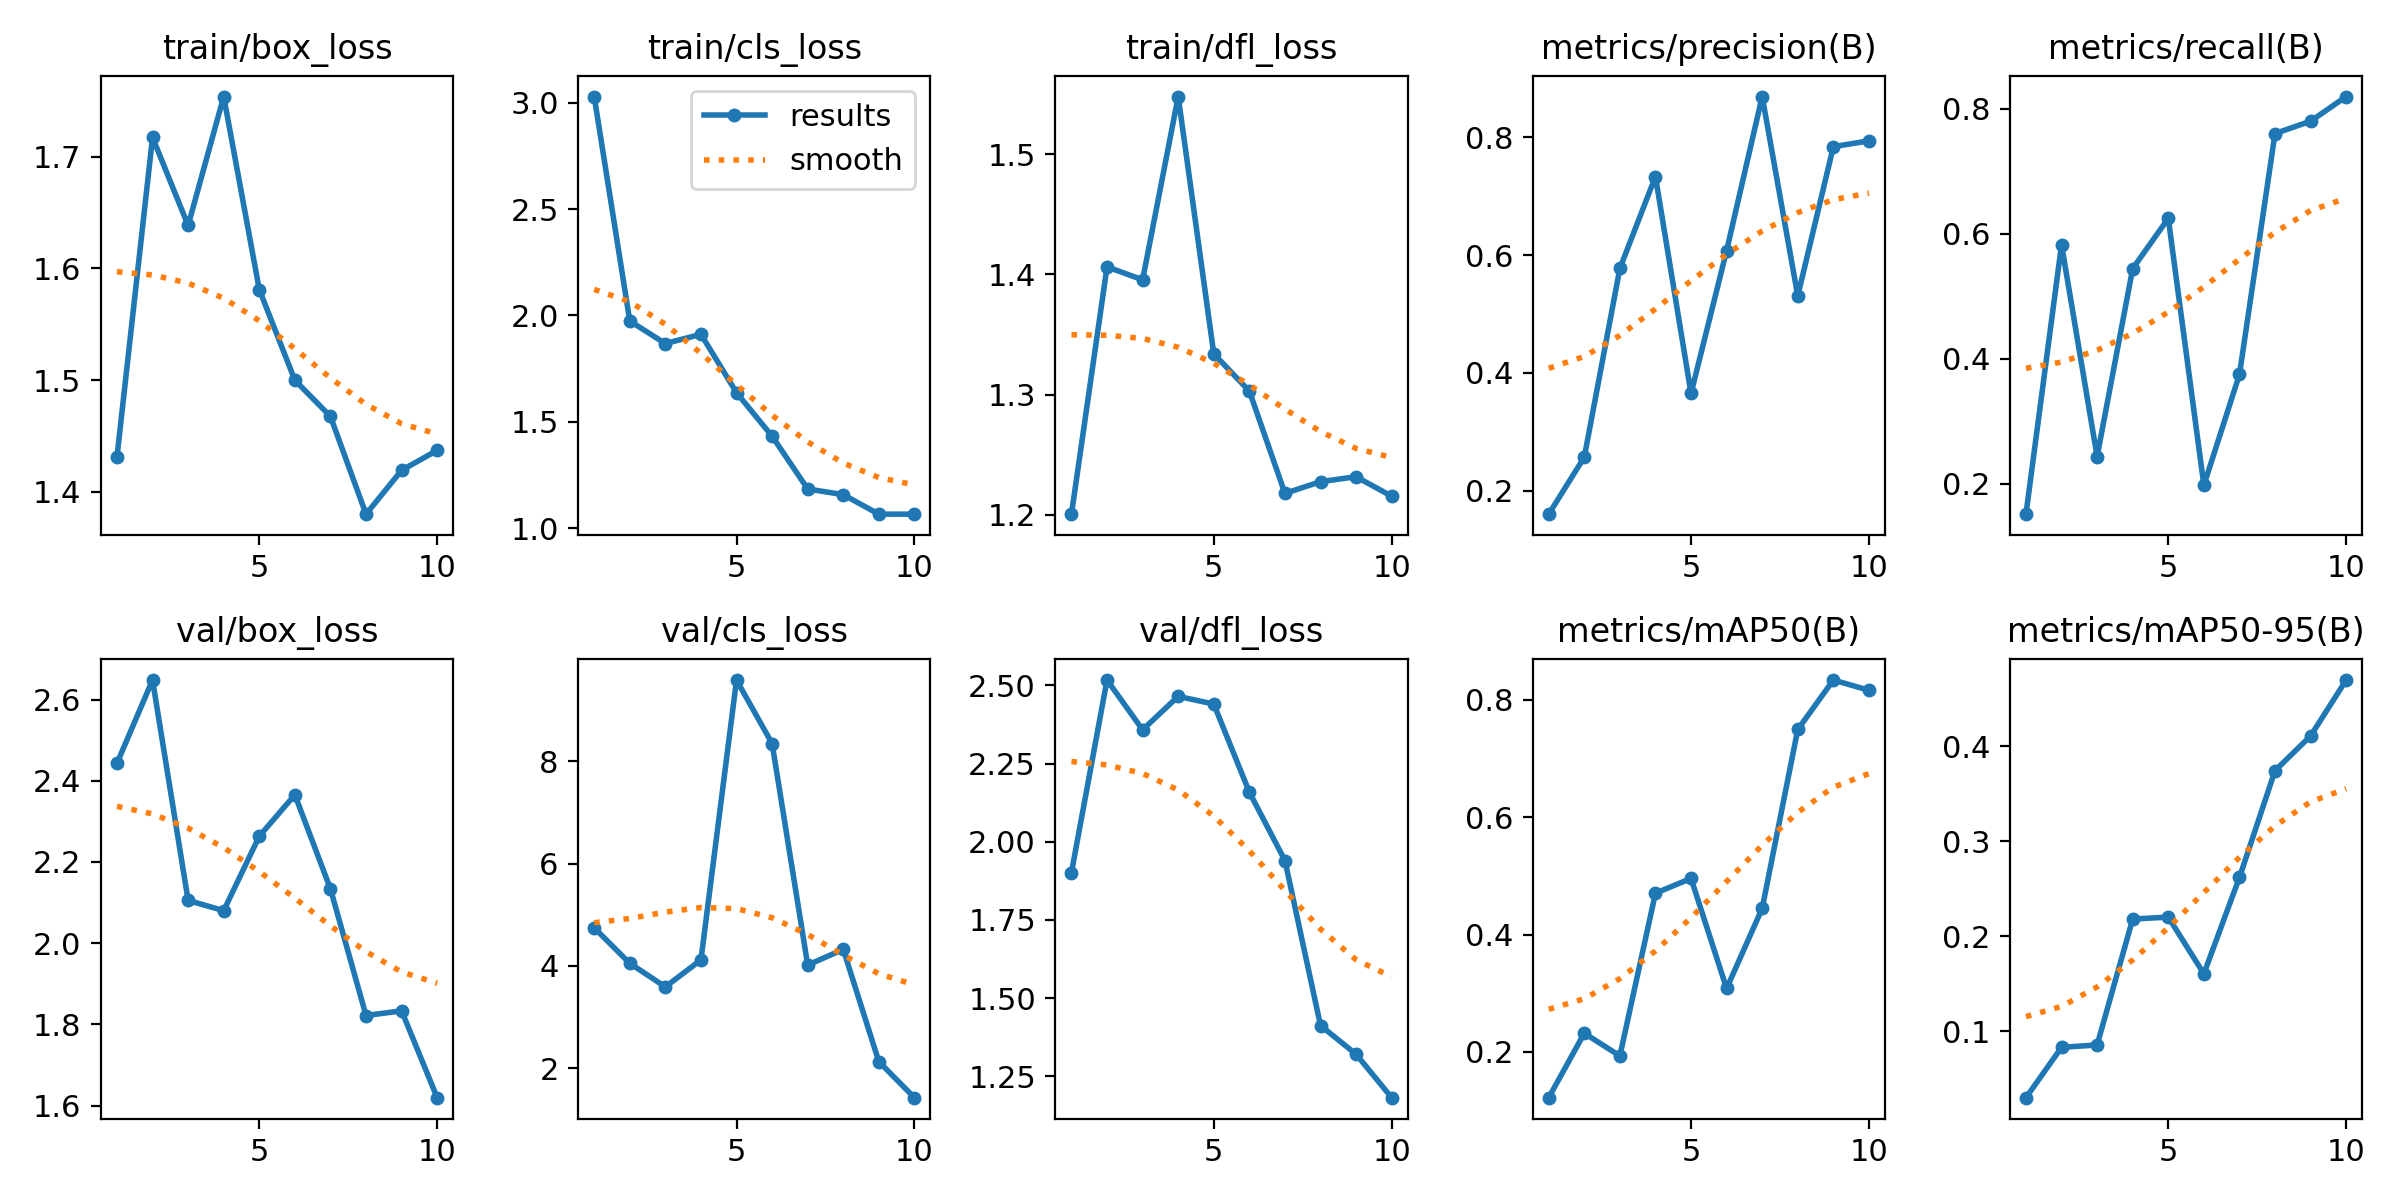

The file beside this chart, header and first rows:
epoch, time, train/box_loss, train/cls_loss, train/dfl_loss, metrics/precision(B), metrics/recall(B), metrics/mAP50(B), metrics/mAP50-95(B), val/box_loss, val/cls_loss, val/dfl_loss, lr/pg0, lr/pg1, lr/pg2
1, 196.1, 1.431, 3.028, 1.201, 0.1599, 0.1513, 0.1222, 0.03034, 2.443, 4.743, 1.902, 0.0883, 0.0013, 0.0013
2, 483.5, 1.717, 1.974, 1.406, 0.2567, 0.5822, 0.2319, 0.08329, 2.648, 4.048, 2.517, 0.07543, 0.002433, 0.002433
3, 744.1, 1.638, 1.868, 1.395, 0.5774, 0.2435, 0.1933, 0.08582, 2.105, 3.589, 2.358, 0.06229, 0.003288, 0.003288
4, 929.2, 1.754, 1.912, 1.548, 0.7335, 0.544, 0.4704, 0.2183, 2.08, 4.116, 2.465, 0.04887, 0.003867, 0.003867
5, 1122, 1.581, 1.637, 1.334, 0.3652, 0.6244, 0.4955, 0.2203, 2.263, 9.587, 2.44, 0.03517, 0.004168, 0.004168
6, 1305, 1.5, 1.433, 1.303, 0.6077, 0.1976, 0.3081, 0.1607, 2.365, 8.345, 2.158, 0.02119, 0.004191, 0.004191
7, 1488, 1.467, 1.185, 1.218, 0.8695, 0.3747, 0.4445, 0.262, 2.134, 4.015, 1.94, 0.006938, 0.003938, 0.003938
8, 1669, 1.38, 1.158, 1.228, 0.5308, 0.76, 0.7491, 0.3744, 1.822, 4.321, 1.413, 0.00307, 0.00307, 0.00307
9, 1846, 1.419, 1.067, 1.232, 0.7843, 0.7797, 0.8333, 0.4109, 1.833, 2.126, 1.321, 0.00208, 0.00208, 0.00208
10, 2027, 1.437, 1.067, 1.216, 0.7942, 0.8191, 0.8159, 0.4697, 1.619, 1.422, 1.182, 0.00109, 0.00109, 0.00109
